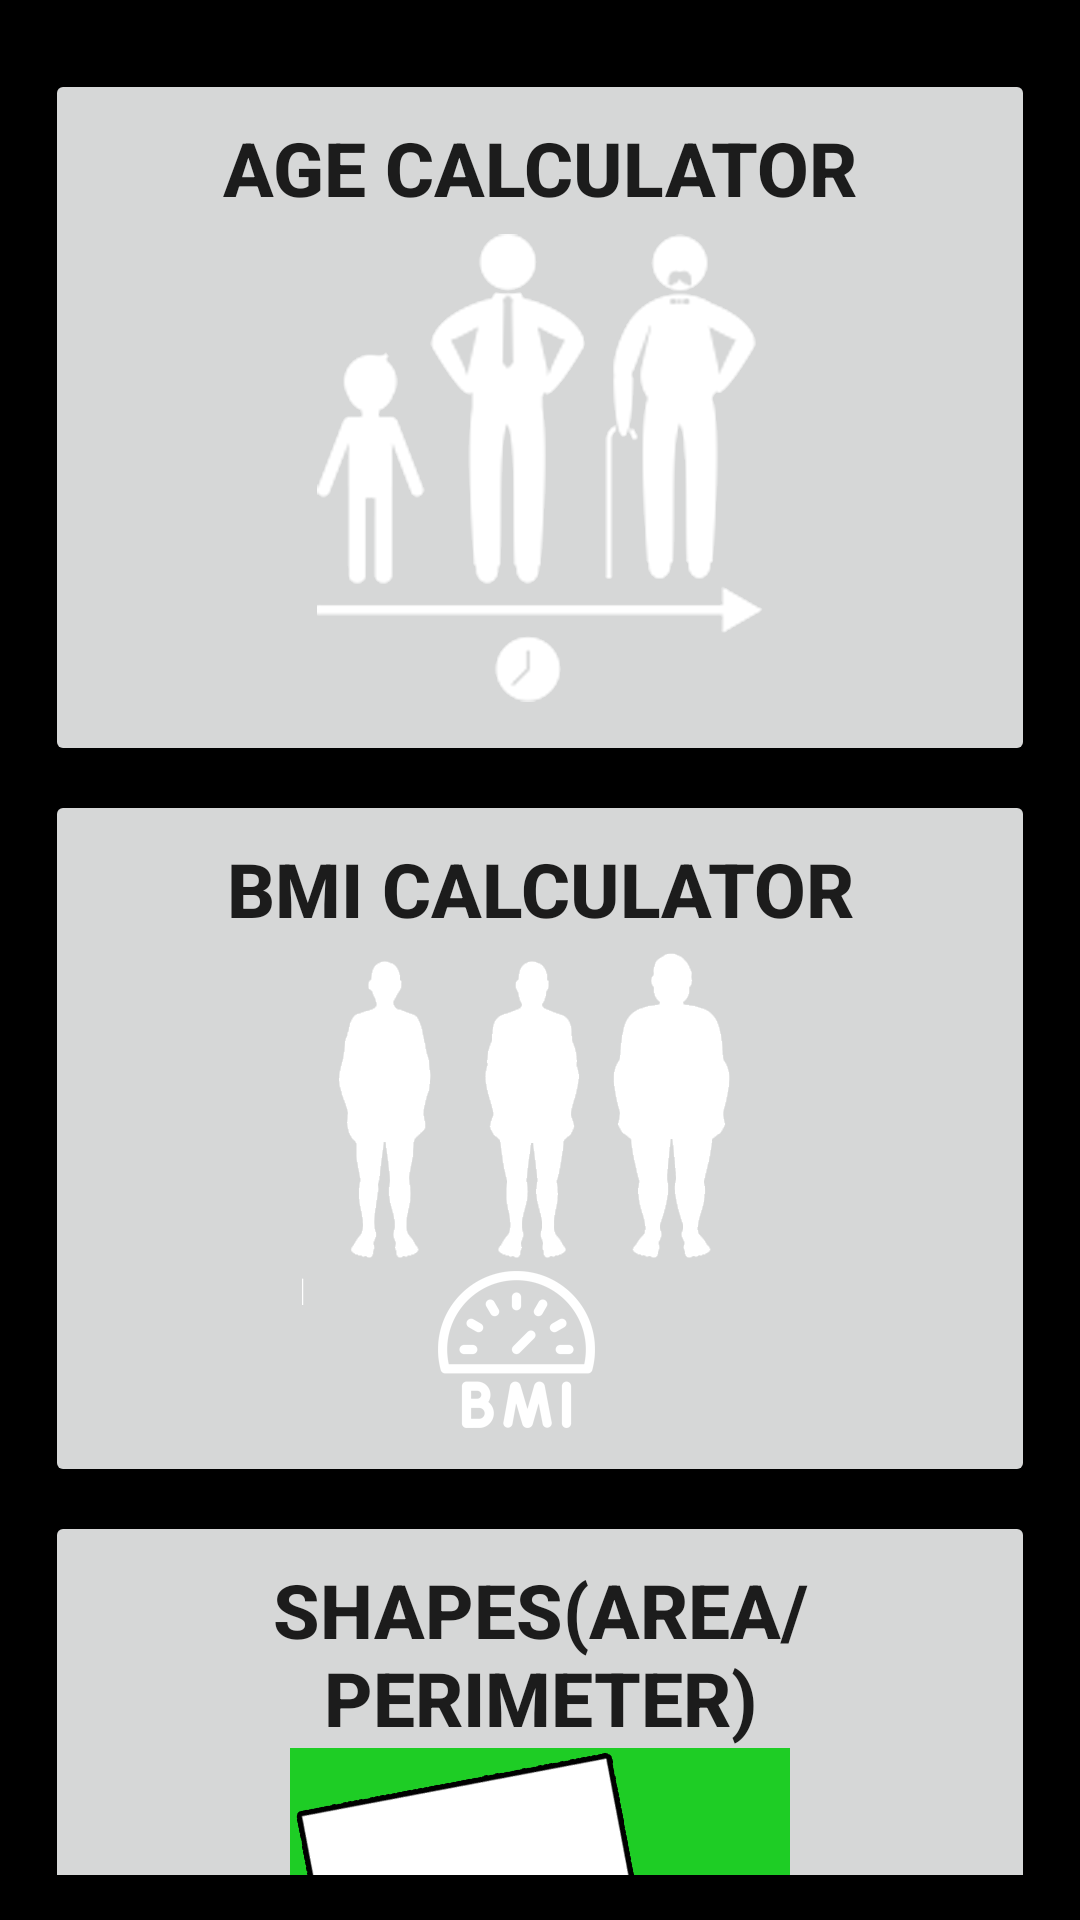

Layout XML and referenced resources for this Android screen:
<!-- AndroidManifest.xml: application theme Theme.0 -->
<!-- res/layout/activity_main.xml -->
<?xml version="1.0" encoding="utf-8"?>
<ScrollView xmlns:android="http://schemas.android.com/apk/res/android"
    xmlns:tools="http://schemas.android.com/tools"
    android:layout_width="match_parent"
    android:layout_height="match_parent"
    android:padding="15dp"
    android:background="@color/black"
    tools:context=".MainActivity">

    <LinearLayout
        android:layout_width="match_parent"
        android:layout_height="wrap_content"
        android:orientation="vertical">
    <Button
        android:id="@+id/btnAge"
        android:layout_width="match_parent"
        android:layout_height="wrap_content"
        android:drawableBottom="@drawable/age"
        android:padding="16dp"
        android:textSize="25sp"
        android:layout_marginTop="8dp"
        android:textStyle="bold"
        android:onClick="agec"
        android:text="Age calculator"
         />

    <Button
        android:id="@+id/btnBmi"
        android:layout_width="match_parent"
        android:layout_height="wrap_content"
        android:drawableBottom="@drawable/bmi"
        android:padding="16dp"
        android:textSize="25sp"
        android:layout_marginTop="8dp"
        android:textStyle="bold"
        android:text="BMI calculator"
        android:onClick="bmical" />

    <Button
        android:id="@+id/shapCal"
        android:layout_width="match_parent"
        android:layout_height="wrap_content"
        android:drawableBottom="@drawable/shapes"
        android:padding="16dp"
        android:textSize="25sp"
        android:layout_marginTop="8dp"
        android:textStyle="bold"
        android:text="Shapes(Area/Perimeter)"
        android:onClick="sheCal" />

    <Button
        android:id="@+id/soliCal"
        android:layout_width="match_parent"
        android:layout_height="wrap_content"
        android:drawableBottom="@drawable/solid"
        android:padding="16dp"
        android:textSize="25sp"
        android:layout_marginTop="8dp"
        android:textStyle="bold"
        android:text="Solid(Area/Volume)"
        android:onClick="solidC" />
    </LinearLayout>
</ScrollView>
<!-- resources referenced by this layout -->
<resources>
  <color name="black">#FF000000</color>
  <!-- drawable age: png bitmap (drawable-xxhdpi, 49055 bytes) -->
  <!-- drawable bmi: png bitmap (drawable-xxhdpi, 36835 bytes) -->
  <!-- drawable shapes: png bitmap (drawable-xxhdpi, 49243 bytes) -->
  <!-- drawable solid: png bitmap (drawable-xxhdpi, 50208 bytes) -->
  <style name="Theme.0" parent="Theme.MaterialComponents.DayNight.DarkActionBar">
          
          <item name="colorPrimary">@color/light_green</item>
          <item name="colorPrimaryVariant">@color/light_green</item>
          <item name="colorOnPrimary">@color/white</item>
          
          <item name="colorSecondary">@color/teal_200</item>
          <item name="colorSecondaryVariant">@color/teal_700</item>
          <item name="colorOnSecondary">@color/black</item>
          
          <item name="android:statusBarColor" tools:targetApi="l">?attr/colorPrimaryVariant</item>
          
      </style>
  <color name="light_green">#1ECD25</color>
  <color name="white">#FFFFFFFF</color>
  <color name="teal_200">#FF03DAC5</color>
  <color name="teal_700">#FF018786</color>
</resources>
